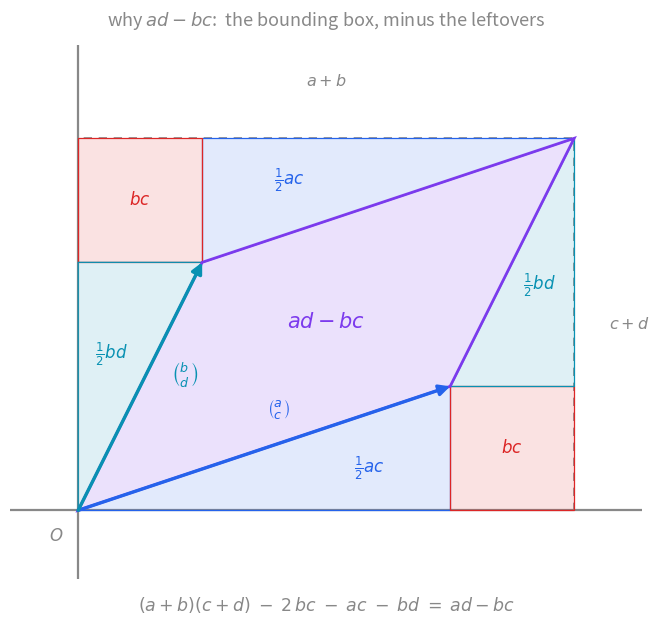
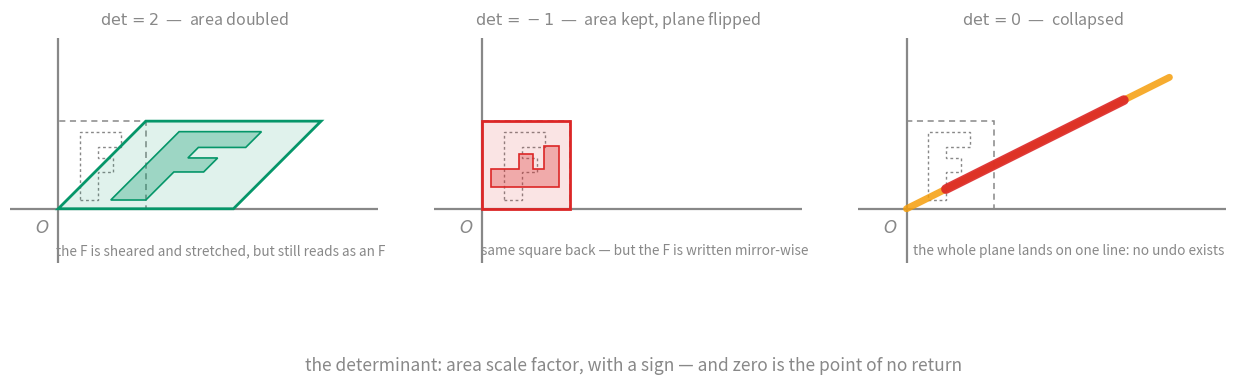
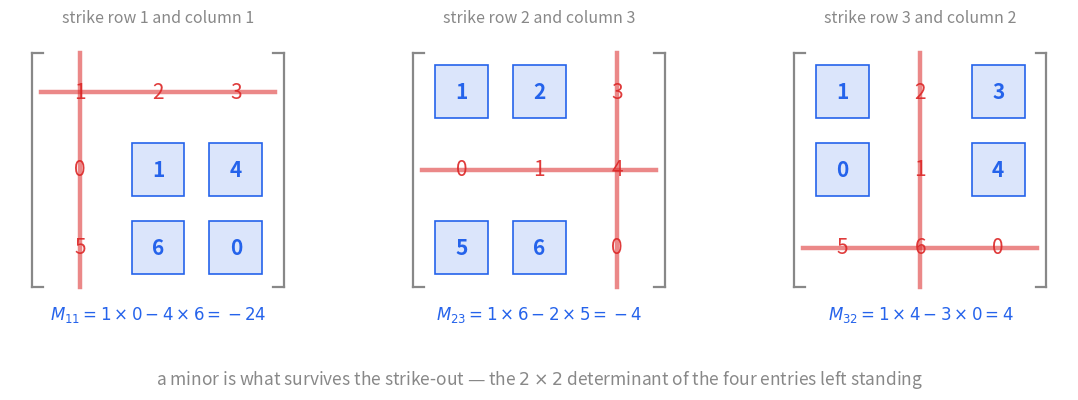

These figures' Python source, in order:
"""Figures for the Determinants and Inverses card.

Regenerate:  python3 determinant-figures.py
Writes determinant-area-derivation.svg, determinant-sign-and-collapse.svg and
determinant-minors-crossout.svg beside this file.

Figure 1 — the bounding-box derivation of ad - bc (a=3, c=1, b=1, d=2, det = 5).
Figure 2 — three panels: det = 2 (area doubled), det = -1 (flipped),
det = 0 (collapsed). An "F" glyph rides along because a letter is the
cheapest orientation detector: a mirrored F is unmistakable.
Figure 3 — three minors of the worked-example matrix, each as a strike-out:
the deleted row and column in red, the surviving 2x2 boxed in blue.

Vault palette: all text #888, transparent background, byte-stable output.
"""

import numpy as np
import matplotlib
matplotlib.use("Agg")
import matplotlib.pyplot as plt
from matplotlib.patches import Polygon, FancyArrowPatch
import re

AX = "#888888"
BLUE = "#2563eb"
PURPLE = "#7c3aed"
GREEN = "#059669"
RED = "#dc2626"
AMBER = "#f59e0b"
TEAL = "#0891b2"

plt.rcParams.update({
    "text.color": AX,
    "axes.labelcolor": AX,
    "axes.edgecolor": AX,
    "xtick.color": AX,
    "ytick.color": AX,
    "font.size": 11,
    "font.family": "sans-serif",
    "svg.fonttype": "none",
    "svg.hashsalt": "vault",
})


def origin_axes(ax, o_dx=-0.12, o_dy=-0.14):
    """House rule: bold lines on x = 0 and y = 0, labelled O at the origin."""
    ax.axhline(0, color=AX, lw=1.6, zorder=1)
    ax.axvline(0, color=AX, lw=1.6, zorder=1)
    ax.text(o_dx, o_dy, "$O$", color=AX, fontsize=12, ha="right", va="top")


def poly(ax, pts, face, edge=None, lw=1.4, ls="-", z=2):
    ax.add_patch(Polygon(pts, closed=True, facecolor=face,
                         edgecolor=edge if edge else "none", lw=lw, ls=ls, zorder=z))


def arrow(ax, p, q, color, lw=2.0, z=5, style="-|>", ms=16):
    ax.add_patch(FancyArrowPatch(p, q, color=color, lw=lw, zorder=z,
                                 arrowstyle=style, mutation_scale=ms,
                                 shrinkA=0, shrinkB=0))


# ---------------------------------------------------------------- figure 1
def fig_area_derivation():
    a, c = 3.0, 1.0     # first column  (a, c)
    b, d = 1.0, 2.0     # second column (b, d)

    fig, ax = plt.subplots(figsize=(8.6, 6.4))
    ax.set_xlim(-0.55, 4.55)
    ax.set_ylim(-0.55, 3.75)
    ax.set_aspect("equal")
    ax.axis("off")
    origin_axes(ax)

    # bounding rectangle (a+b) x (c+d)
    ax.add_patch(Polygon([(0, 0), (a + b, 0), (a + b, c + d), (0, c + d)],
                         closed=True, facecolor="none", edgecolor=AX,
                         lw=1.2, ls=(0, (5, 4)), zorder=2))

    # the parallelogram itself
    poly(ax, [(0, 0), (a, c), (a + b, c + d), (b, d)],
         (124/255, 58/255, 237/255, 0.15), edge=PURPLE, lw=2.0, z=3)

    # leftovers: two ac/2 triangles (blue), two bc rectangles (red), two bd/2 (teal)
    leftovers = [
        ([(0, 0), (a, 0), (a, c)], BLUE),                              # T1
        ([(a + b, c + d), (b, c + d), (b, d)], BLUE),                  # T1 mirrored
        ([(a, 0), (a + b, 0), (a + b, c), (a, c)], RED),               # R1
        ([(0, c + d), (0, d), (b, d), (b, c + d)], RED),               # R1 mirrored
        ([(a, c), (a + b, c), (a + b, c + d)], TEAL),                  # T2
        ([(0, 0), (b, d), (0, d)], TEAL),                              # T2 mirrored
    ]
    rgba = {BLUE: (37/255, 99/255, 235/255, 0.13),
            RED: (220/255, 38/255, 38/255, 0.13),
            TEAL: (8/255, 145/255, 178/255, 0.13)}
    for pts, col in leftovers:
        p = Polygon(pts, closed=True, facecolor=rgba[col], edgecolor=col,
                    lw=0.9, zorder=2)
        ax.add_patch(p)

    # region labels
    ax.text(2.35, 0.30, r"$\frac{1}{2}ac$", color=BLUE, fontsize=12, ha="center")
    ax.text(1.70, 2.62, r"$\frac{1}{2}ac$", color=BLUE, fontsize=12, ha="center")
    ax.text(3.50, 0.46, r"$bc$", color=RED, fontsize=12, ha="center")
    ax.text(0.50, 2.46, r"$bc$", color=RED, fontsize=12, ha="center")
    ax.text(3.72, 1.78, r"$\frac{1}{2}bd$", color=TEAL, fontsize=12, ha="center")
    ax.text(0.27, 1.22, r"$\frac{1}{2}bd$", color=TEAL, fontsize=12, ha="center")
    ax.text(2.0, 1.52, r"$ad - bc$", color=PURPLE, fontsize=15, ha="center",
            va="center", fontweight="bold")

    # the two column vectors
    arrow(ax, (0, 0), (a, c), BLUE, lw=2.4, z=6)
    arrow(ax, (0, 0), (b, d), TEAL, lw=2.4, z=6)
    ax.text(1.62, 0.78, r"$\binom{a}{c}$", color=BLUE, fontsize=13, ha="center")
    ax.text(0.86, 1.06, r"$\binom{b}{d}$", color=TEAL, fontsize=13, ha="center")

    # bounding-box dimension labels
    ax.text(2.0, 3.42, r"$a + b$", color=AX, fontsize=11.5, ha="center")
    ax.text(4.28, 1.5, r"$c + d$", color=AX, fontsize=11.5, va="center")

    ax.set_title("why $ad - bc$:  the bounding box, minus the leftovers",
                 color=AX, fontsize=13, pad=14)
    fig.text(0.5, 0.035,
             r"$(a+b)(c+d) \;-\; 2\,bc \;-\; ac \;-\; bd \;=\; ad - bc$",
             color=AX, fontsize=12.5, ha="center")
    fig.tight_layout(rect=[0, 0.06, 1, 1])
    fig.savefig("determinant-area-derivation.svg", transparent=True,
                bbox_inches="tight", metadata={"Date": None})
    plt.close(fig)


# ---------------------------------------------------------------- figure 2
F_GLYPH = np.array([
    (0.25, 0.10), (0.45, 0.10), (0.45, 0.42), (0.62, 0.42), (0.62, 0.58),
    (0.45, 0.58), (0.45, 0.70), (0.72, 0.70), (0.72, 0.88), (0.25, 0.88),
])
SQUARE = np.array([(0, 0), (1, 0), (1, 1), (0, 1)])


def draw_panel(ax, M, face_col, title, note):
    ax.set_xlim(-0.55, 3.65)
    ax.set_ylim(-0.62, 1.95)
    ax.set_aspect("equal")
    ax.axis("off")
    origin_axes(ax, o_dx=-0.10, o_dy=-0.12)

    # original square + F, ghosted
    ax.add_patch(Polygon(SQUARE, closed=True, facecolor="none", edgecolor=AX,
                         lw=1.1, ls=(0, (4, 3)), zorder=2))
    ax.add_patch(Polygon(F_GLYPH, closed=True, facecolor="none", edgecolor=AX,
                         lw=1.0, ls=(0, (2, 2)), zorder=2))

    img_sq = SQUARE @ M.T
    img_f = F_GLYPH @ M.T
    r, g, bl = tuple(int(face_col[i:i+2], 16) for i in (1, 3, 5))
    if abs(np.linalg.det(M)) > 1e-9:
        ax.add_patch(Polygon(img_sq, closed=True,
                             facecolor=(r/255, g/255, bl/255, 0.12),
                             edgecolor=face_col, lw=2.0, zorder=3))
        ax.add_patch(Polygon(img_f, closed=True,
                             facecolor=(r/255, g/255, bl/255, 0.30),
                             edgecolor=face_col, lw=1.2, zorder=4))
    else:
        # the collapse: every image point lies on one segment
        s = img_sq  # endpoints of the crushed square
        tvals = s[:, 0]
        lo, hi = s[np.argmin(tvals)], s[np.argmax(tvals)]
        ax.plot([lo[0], hi[0]], [lo[1], hi[1]], color=AMBER, lw=5.0,
                zorder=3, solid_capstyle="round", alpha=0.85)
        tf = img_f[:, 0]
        flo, fhi = img_f[np.argmin(tf)], img_f[np.argmax(tf)]
        ax.plot([flo[0], fhi[0]], [flo[1], fhi[1]], color=face_col, lw=7.0,
                zorder=4, solid_capstyle="round", alpha=0.9)
    ax.set_title(title, color=AX, fontsize=11.5, pad=10)
    ax.text(1.85, -0.52, note, color=AX, fontsize=9.8, ha="center")


def fig_sign_and_collapse():
    fig, axes = plt.subplots(1, 3, figsize=(12.8, 4.5))
    draw_panel(axes[0], np.array([[2.0, 1.0], [0.0, 1.0]]), GREEN,
               r"$\det = 2$  —  area doubled",
               "the F is sheared and stretched, but still reads as an F")
    draw_panel(axes[1], np.array([[0.0, 1.0], [1.0, 0.0]]), RED,
               r"$\det = -1$  —  area kept, plane flipped",
               "same square back — but the F is written mirror-wise")
    draw_panel(axes[2], np.array([[1.0, 2.0], [0.5, 1.0]]), RED,
               r"$\det = 0$  —  collapsed",
               "the whole plane lands on one line: no undo exists")
    fig.suptitle("the determinant: area scale factor, with a sign — "
                 "and zero is the point of no return",
                 color=AX, fontsize=12.5, y=0.045)
    fig.tight_layout(rect=[0, 0.08, 1, 1])
    fig.savefig("determinant-sign-and-collapse.svg", transparent=True,
                bbox_inches="tight", metadata={"Date": None})
    plt.close(fig)


# ---------------------------------------------------------------- figure 3
A_ENTRIES = [[1, 2, 3], [0, 1, 4], [5, 6, 0]]


def draw_minor_panel(ax, i, j, value_text):
    """3x3 grid of A; strike row i and column j (1-based); box the survivors."""
    ax.set_xlim(-0.9, 2.9)
    ax.set_ylim(-1.15, 2.75)
    ax.set_aspect("equal")
    ax.axis("off")
    # brackets
    for x, sgn in ((-0.62, 1), (2.62, -1)):
        ax.plot([x, x], [-0.5, 2.5], color=AX, lw=1.6)
        ax.plot([x, x + sgn * 0.14], [2.5, 2.5], color=AX, lw=1.6)
        ax.plot([x, x + sgn * 0.14], [-0.5, -0.5], color=AX, lw=1.6)
    # survivors highlighted first (under the text)
    for r in range(3):
        for c in range(3):
            if r != i - 1 and c != j - 1:
                ax.add_patch(Polygon([(c - 0.34, 2 - r - 0.34), (c + 0.34, 2 - r - 0.34),
                                      (c + 0.34, 2 - r + 0.34), (c - 0.34, 2 - r + 0.34)],
                                     closed=True, facecolor=(37/255, 99/255, 235/255, 0.16),
                                     edgecolor=BLUE, lw=1.2, zorder=2))
    # the strike-out
    ax.plot([-0.5, 2.5], [2 - (i - 1)] * 2, color=RED, lw=3.2, alpha=0.55, zorder=3)
    ax.plot([j - 1] * 2, [-0.5, 2.5], color=RED, lw=3.2, alpha=0.55, zorder=3)
    # entries
    for r in range(3):
        for c in range(3):
            struck = (r == i - 1) or (c == j - 1)
            ax.text(c, 2 - r, str(A_ENTRIES[r][c]), color=RED if struck else BLUE,
                    fontsize=15, ha="center", va="center", zorder=4,
                    alpha=0.9 if struck else 1.0,
                    fontweight="normal" if struck else "bold")
    ax.set_title(f"strike row {i} and column {j}", color=AX, fontsize=11.5, pad=8)
    ax.text(1.0, -0.92, value_text, color=BLUE, fontsize=12, ha="center")


def fig_minors_crossout():
    fig, axes = plt.subplots(1, 3, figsize=(11.6, 4.1))
    draw_minor_panel(axes[0], 1, 1, r"$M_{11} = 1\times 0 - 4\times 6 = -24$")
    draw_minor_panel(axes[1], 2, 3, r"$M_{23} = 1\times 6 - 2\times 5 = -4$")
    draw_minor_panel(axes[2], 3, 2, r"$M_{32} = 1\times 4 - 3\times 0 = 4$")
    fig.suptitle("a minor is what survives the strike-out — "
                 "the $2\\times2$ determinant of the four entries left standing",
                 color=AX, fontsize=12.5, y=0.045)
    fig.tight_layout(rect=[0, 0.08, 1, 1])
    fig.savefig("determinant-minors-crossout.svg", transparent=True,
                bbox_inches="tight", metadata={"Date": None})
    plt.close(fig)


def responsive(path):
    """Vault rule: root <svg> keeps its viewBox but scales — width 100%, no height."""
    s = open(path).read()
    s = re.sub(r'(<svg[^>]*?)\swidth="[^"]*"', r"\1", s, count=1)
    s = re.sub(r'(<svg[^>]*?)\sheight="[^"]*"', r"\1", s, count=1)
    s = s.replace("<svg ", '<svg width="100%" ', 1)
    open(path, "w").write(s)


if __name__ == "__main__":
    fig_area_derivation()
    fig_sign_and_collapse()
    fig_minors_crossout()
    for f in ("determinant-area-derivation.svg", "determinant-sign-and-collapse.svg",
              "determinant-minors-crossout.svg"):
        responsive(f)
    # minors sanity: every 2x2 the figure claims
    A = np.array(A_ENTRIES)
    for (i, j) in ((1, 1), (2, 3), (3, 2)):
        sub = np.delete(np.delete(A, i - 1, 0), j - 1, 1)
        print(f"M{i}{j} =", int(round(np.linalg.det(sub))))
    # numeric sanity: the derivation figure's numbers
    a, c, b, d = 3, 1, 1, 2
    print("det =", a*d - b*c, "; box - leftovers =",
          (a+b)*(c+d) - 2*b*c - a*c - b*d)
